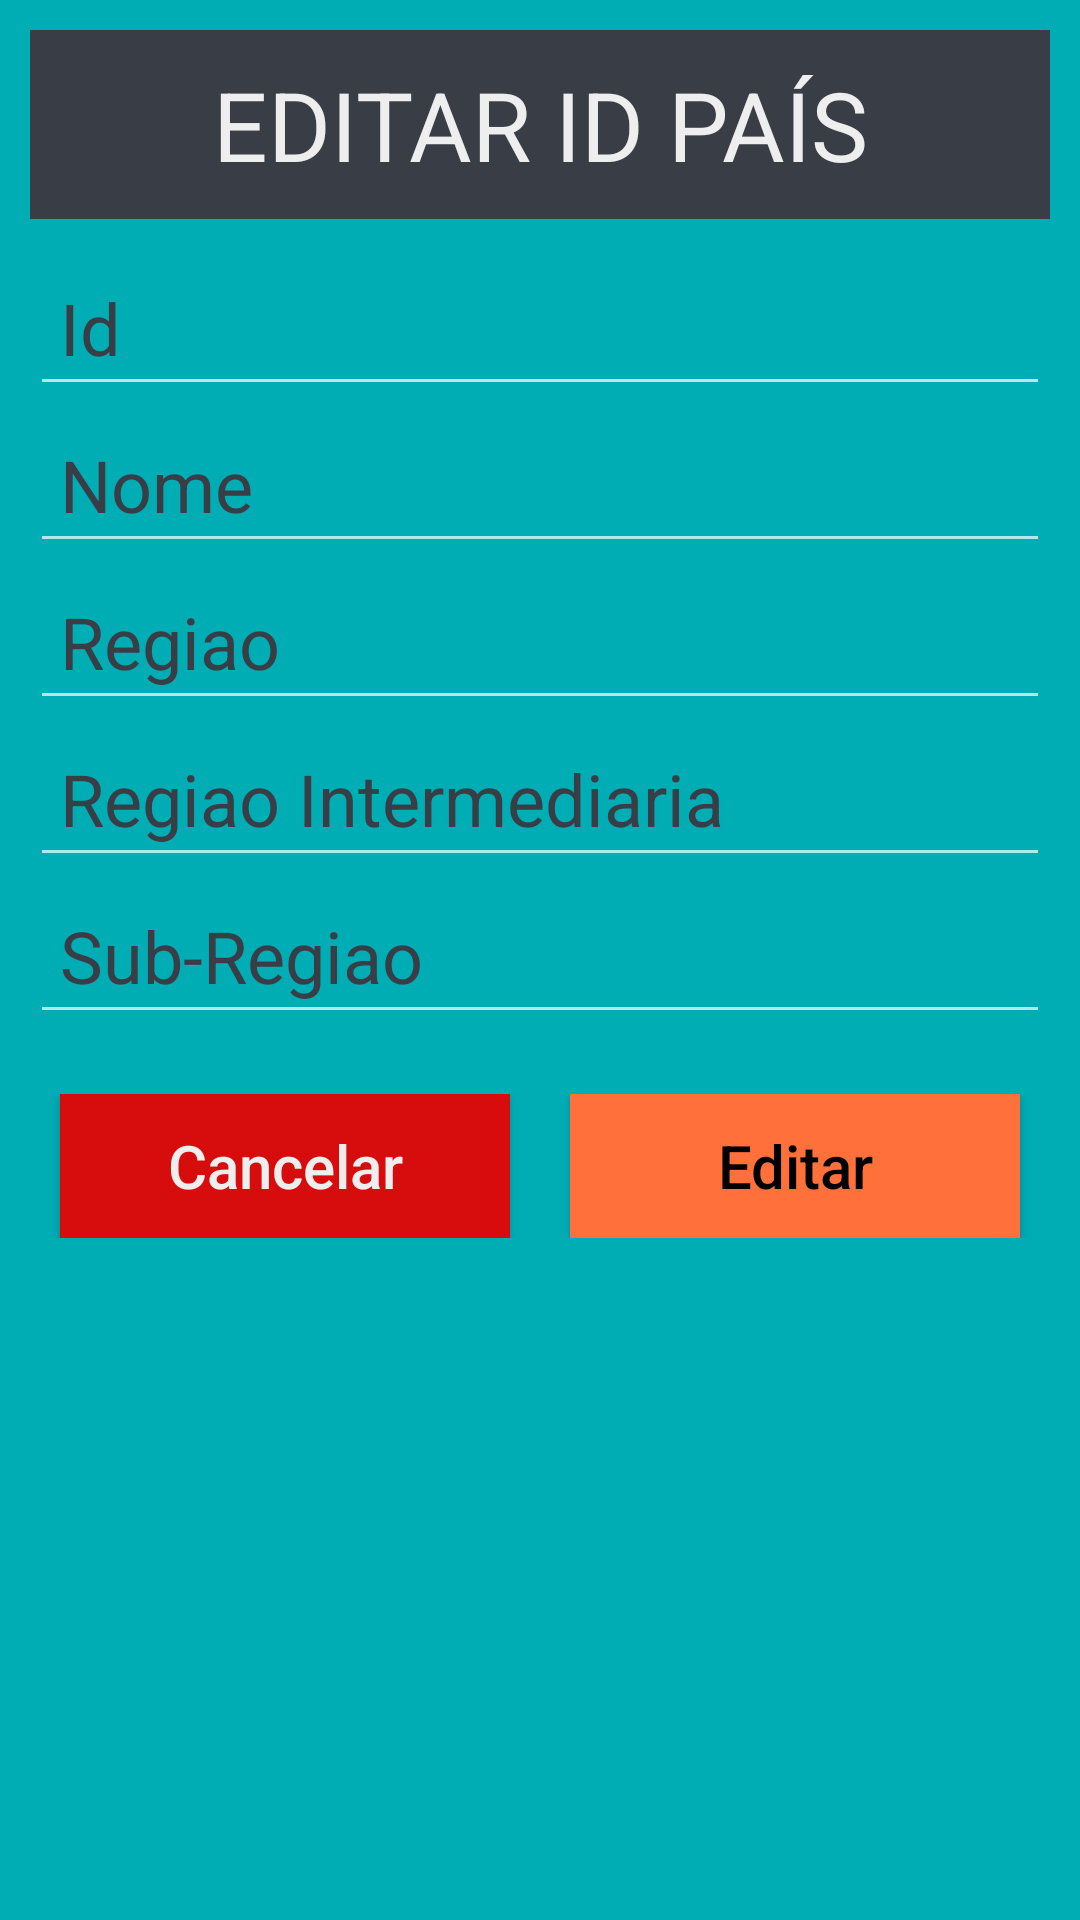

Produce the Android XML layout that renders to this screen, including the resource entries it uses.
<!-- AndroidManifest.xml: application theme Theme.RetrofitRoomPaises -->
<!-- res/layout/edit_id_item.xml -->
<?xml version="1.0" encoding="utf-8"?>
<LinearLayout xmlns:android="http://schemas.android.com/apk/res/android"
    xmlns:app="http://schemas.android.com/apk/res-auto"
    android:layout_width="match_parent"
    android:layout_height="wrap_content"
    android:layout_marginHorizontal="20dp"
    android:layout_marginVertical="10dp"
    android:background="#00ADB5"
    android:backgroundTint="#00ADB5"
    android:orientation="vertical">

    <TextView
        android:id="@+id/editIdItemTextView"
        android:layout_width="match_parent"
        android:layout_height="wrap_content"
        android:layout_margin="10dp"
        android:background="#393E46"
        android:padding="10dp"
        android:text="EDITAR ID PAÍS"
        android:textAlignment="center"
        android:textAppearance="@null"
        android:textColor="#eeeeee"
        android:textSize="32dp" />


    <EditText
        android:id="@+id/editIdItemId"
        android:layout_width="match_parent"
        android:layout_height="wrap_content"
        android:layout_marginHorizontal="10dp"
        android:hint="Id"
        android:padding="10dp"
        android:textColor="#eeeeee"
        android:textColorHint="#393E46"
        android:textSize="24dp" />

    <EditText
        android:id="@+id/editIdItemNome"
        android:layout_width="match_parent"
        android:layout_height="wrap_content"
        android:layout_marginHorizontal="10dp"
        android:hint="Nome"
        android:padding="10dp"
        android:textColor="#eeeeee"
        android:textColorHint="#393E46"
        android:textSize="24dp" />


    <EditText
        android:id="@+id/editIdItemRegiao"
        android:layout_width="match_parent"
        android:layout_height="wrap_content"
        android:layout_marginHorizontal="10dp"
        android:hint="Regiao"
        android:padding="10dp"
        android:textColor="#eeeeee"
        android:textColorHint="#393E46"
        android:textSize="24dp" />

    <EditText
        android:id="@+id/editIdItemRegiaoIntermediaria"
        android:layout_width="match_parent"
        android:layout_height="wrap_content"
        android:layout_marginHorizontal="10dp"
        android:hint="Regiao Intermediaria"
        android:padding="10dp"
        android:textColor="#eeeeee"
        android:textColorHint="#393E46"
        android:textSize="24dp" />

    <EditText
        android:id="@+id/editIdItemSubRegiao"
        android:layout_width="match_parent"
        android:layout_height="wrap_content"
        android:layout_marginHorizontal="10dp"
        android:hint="Sub-Regiao"
        android:padding="10dp"
        android:textColor="#eeeeee"
        android:textColorHint="#393E46"
        android:textSize="24dp" />


    <LinearLayout
        android:layout_width="match_parent"
        android:layout_height="wrap_content"
        android:layout_marginTop="10dp"
        android:orientation="horizontal"
        android:padding="10dp">

        <Button
            android:id="@+id/editIdItemCancel"
            android:layout_width="0dp"
            android:layout_height="wrap_content"
            android:layout_marginHorizontal="10dp"
            android:layout_weight="1"
            android:background="#D60D0C"
            android:text="Cancelar"
            android:textAllCaps="false"
            android:textAppearance="@style/TextAppearance.AppCompat.Button"
            android:textColor="#eeeeee"
            android:textSize="20dp" />

        <Button
            android:id="@+id/editIdItemButton"
            android:layout_width="0dp"
            android:layout_height="wrap_content"
            android:layout_gravity="right"
            android:layout_marginHorizontal="10dp"
            android:layout_weight="1"
            android:background="#FF703B"
            android:text="Editar"
            android:textAllCaps="false"
            android:textAppearance="@style/TextAppearance.AppCompat.Button"
            android:textColor="#000000"
            android:textSize="20dp" />

    </LinearLayout>

</LinearLayout>
<!-- resources referenced by this layout -->
<resources>
  <style name="Theme.RetrofitRoomPaises" parent="Theme.AppCompat.NoActionBar">
          
          <item name="colorPrimary">@color/purple_500</item>
          <item name="colorPrimaryVariant">@color/purple_700</item>
          <item name="colorOnPrimary">@color/white</item>
          
          <item name="colorSecondary">@color/teal_200</item>
          <item name="colorSecondaryVariant">@color/teal_700</item>
          <item name="colorOnSecondary">@color/black</item>
          
          <item name="android:statusBarColor">@color/statusBarColor</item>
          
      </style>
  <color name="purple_500">#FF6200EE</color>
  <color name="purple_700">#FF3700B3</color>
  <color name="white">#FFFFFFFF</color>
  <color name="teal_200">#FF03DAC5</color>
  <color name="teal_700">#FF018786</color>
  <color name="black">#FF000000</color>
  <color name="statusBarColor">#393E46</color>
</resources>
